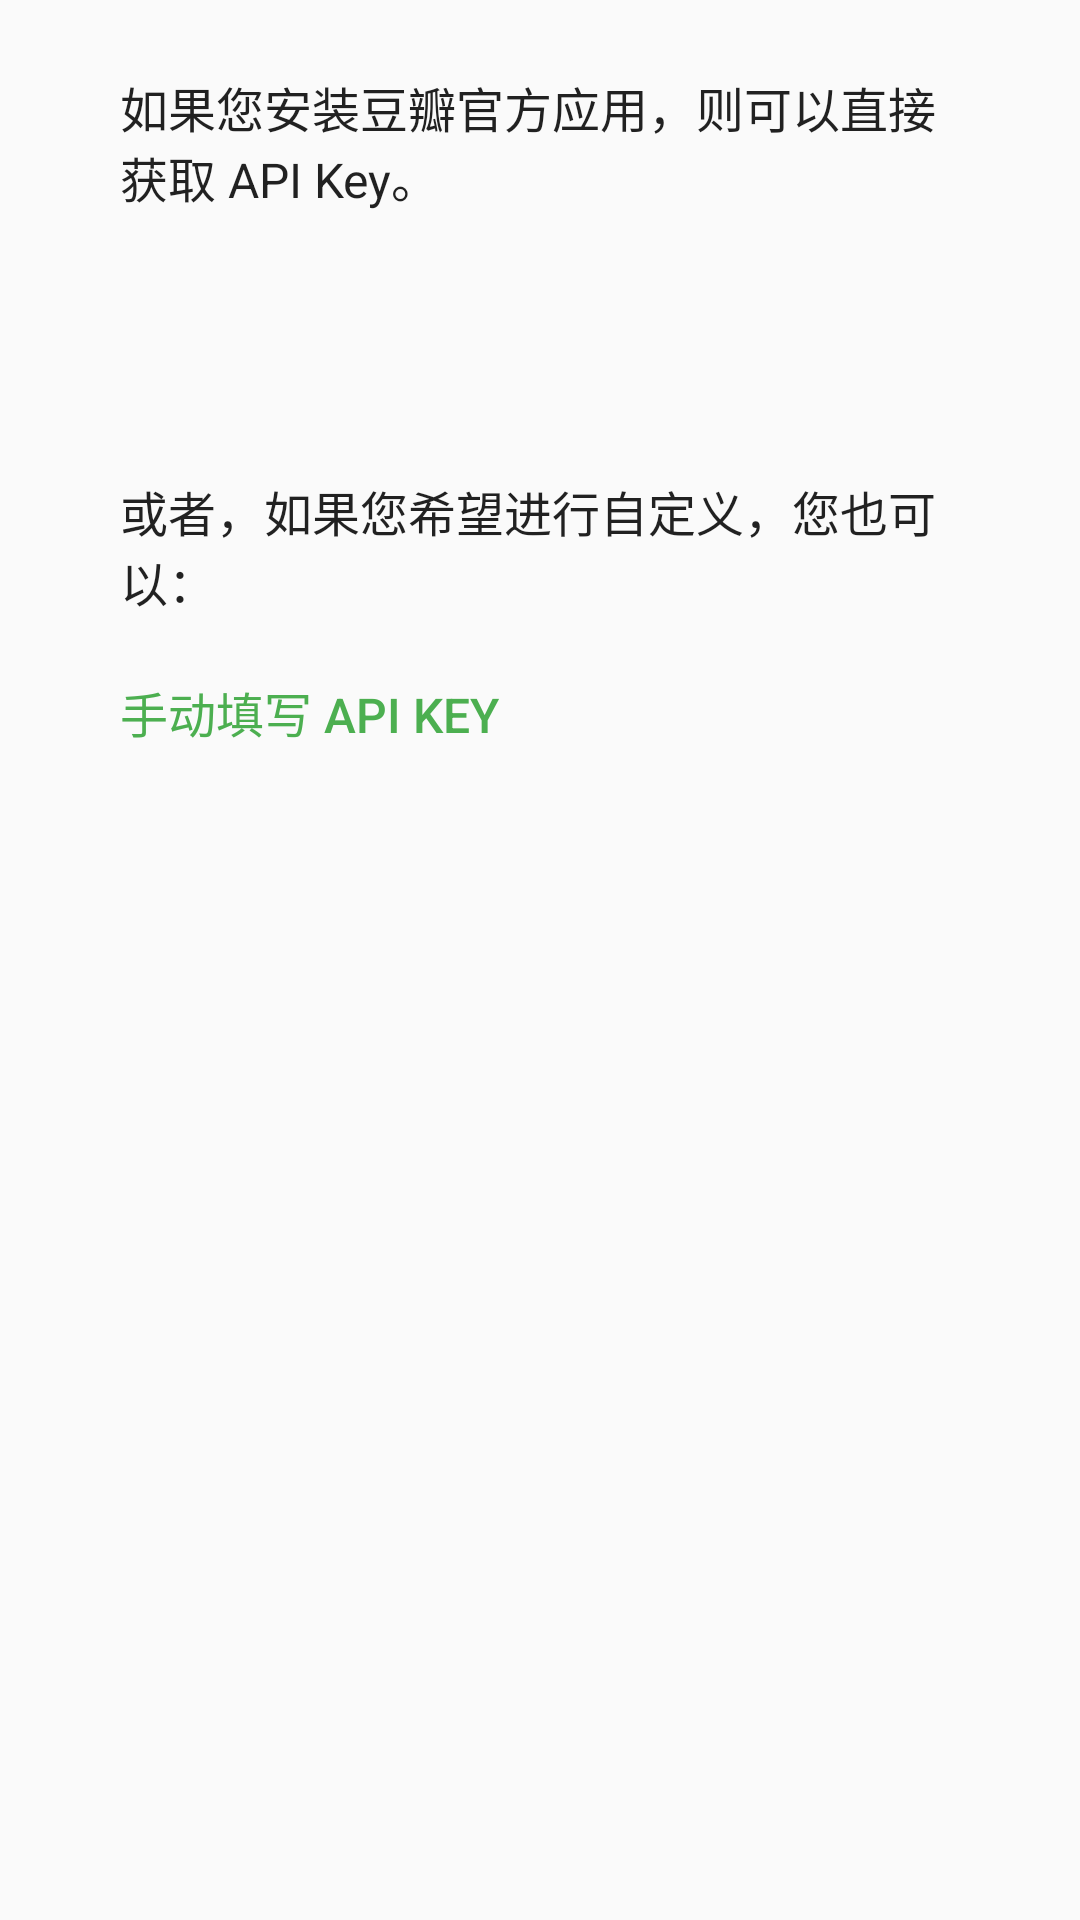

Android layout source for this screen:
<!-- AndroidManifest.xml: application theme Theme.DouyaApiKey -->
<!-- res/layout/api_key_fragment.xml -->
<?xml version="1.0" encoding="utf-8"?>
<ScrollView
    xmlns:android="http://schemas.android.com/apk/res/android"
    android:layout_width="match_parent"
    android:layout_height="match_parent">

    <FrameLayout
        android:layout_width="match_parent"
        android:layout_height="wrap_content">

        <LinearLayout
            android:id="@+id/douban_layout"
            android:layout_width="match_parent"
            android:layout_height="wrap_content"
            android:orientation="vertical">

            <TextView
                android:layout_width="match_parent"
                android:layout_height="wrap_content"
                android:layout_marginLeft="@dimen/wizard_content_horizontal_margin"
                android:layout_marginRight="@dimen/wizard_content_horizontal_margin"
                android:layout_marginTop="@dimen/wizard_content_vertical_margin"
                android:text="@string/api_key_douban_content_douban"
                android:textAppearance="@style/TextAppearance.Wizard.Content" />

            <Button
                android:id="@+id/douban_refresh"
                android:layout_width="wrap_content"
                android:layout_height="wrap_content"
                android:layout_marginLeft="@dimen/wizard_content_horizontal_margin_with_12dp_padding"
                android:layout_marginRight="@dimen/wizard_content_horizontal_margin_with_12dp_padding"
                android:layout_marginTop="@dimen/wizard_content_vertical_margin_with_16dp_padding"
                android:layout_marginBottom="@dimen/wizard_content_vertical_margin_with_16dp_padding"
                android:textSize="@dimen/wizard_content_text_size"
                style="@style/Widget.AppCompat.Button.Borderless.Colored" />

            <TextView
                android:layout_width="match_parent"
                android:layout_height="wrap_content"
                android:layout_marginLeft="@dimen/wizard_content_horizontal_margin"
                android:layout_marginRight="@dimen/wizard_content_horizontal_margin"
                android:layout_marginTop="@dimen/wizard_content_vertical_margin"
                android:text="@string/api_key_douban_content_custom"
                android:textAppearance="@style/TextAppearance.Wizard.Content" />

            <Button
                android:id="@+id/douban_custom"
                android:layout_width="wrap_content"
                android:layout_height="wrap_content"
                android:layout_marginLeft="@dimen/wizard_content_horizontal_margin_with_12dp_padding"
                android:layout_marginRight="@dimen/wizard_content_horizontal_margin_with_12dp_padding"
                android:layout_marginTop="@dimen/wizard_content_vertical_margin_with_16dp_padding"
                android:layout_marginBottom="@dimen/wizard_content_vertical_margin_with_16dp_padding"
                android:text="@string/api_key_douban_action_custom"
                android:textSize="@dimen/wizard_content_text_size"
                style="@style/Widget.AppCompat.Button.Borderless.Colored" />
        </LinearLayout>

        <LinearLayout
            android:id="@+id/custom_layout"
            android:layout_width="match_parent"
            android:layout_height="wrap_content"
            android:orientation="vertical"
            android:visibility="invisible">

            <TextView
                android:layout_width="match_parent"
                android:layout_height="wrap_content"
                android:layout_marginLeft="@dimen/wizard_content_horizontal_margin"
                android:layout_marginRight="@dimen/wizard_content_horizontal_margin"
                android:layout_marginTop="@dimen/wizard_content_vertical_margin"
                android:text="@string/api_key_custom_content_custom"
                android:textAppearance="@style/TextAppearance.Wizard.Content" />

            <me.zhanghai.android.materialedittext.MaterialEditText
                android:id="@+id/custom_api_v2_api_key"
                android:layout_width="match_parent"
                android:layout_height="wrap_content"
                android:layout_marginLeft="@dimen/wizard_content_horizontal_margin_with_4dp_padding"
                android:layout_marginRight="@dimen/wizard_content_horizontal_margin_with_4dp_padding"
                android:layout_marginTop="4dp"
                android:hint="@string/api_key_custom_api_v2_api_key_hint"
                android:inputType="text"
                android:maxLines="1" />

            <me.zhanghai.android.materialedittext.MaterialEditText
                android:id="@+id/custom_api_v2_api_secret"
                android:layout_width="match_parent"
                android:layout_height="wrap_content"
                android:layout_marginLeft="@dimen/wizard_content_horizontal_margin_with_4dp_padding"
                android:layout_marginRight="@dimen/wizard_content_horizontal_margin_with_4dp_padding"
                android:hint="@string/api_key_custom_api_v2_api_secret_hint"
                android:inputType="text"
                android:maxLines="1" />

            <me.zhanghai.android.materialedittext.MaterialEditText
                android:id="@+id/custom_frodo_api_key"
                android:layout_width="match_parent"
                android:layout_height="wrap_content"
                android:layout_marginLeft="@dimen/wizard_content_horizontal_margin_with_4dp_padding"
                android:layout_marginRight="@dimen/wizard_content_horizontal_margin_with_4dp_padding"
                android:hint="@string/api_key_custom_frodo_api_key_hint"
                android:inputType="text"
                android:maxLines="1" />

            <me.zhanghai.android.materialedittext.MaterialEditText
                android:id="@+id/custom_frodo_api_secret"
                android:layout_width="match_parent"
                android:layout_height="wrap_content"
                android:layout_marginLeft="@dimen/wizard_content_horizontal_margin_with_4dp_padding"
                android:layout_marginRight="@dimen/wizard_content_horizontal_margin_with_4dp_padding"
                android:layout_marginBottom="@dimen/wizard_content_vertical_margin_with_8dp_padding"
                android:hint="@string/api_key_custom_frodo_api_secret_hint"
                android:imeActionId="@integer/ime_action_done"
                android:imeActionLabel="@string/api_key_forward_set"
                android:imeOptions="actionDone"
                android:inputType="text"
                android:maxLines="1" />

            <TextView
                android:layout_width="match_parent"
                android:layout_height="wrap_content"
                android:layout_marginLeft="@dimen/wizard_content_horizontal_margin"
                android:layout_marginRight="@dimen/wizard_content_horizontal_margin"
                android:layout_marginTop="@dimen/wizard_content_vertical_margin"
                android:text="@string/api_key_custom_content_douban"
                android:textAppearance="@style/TextAppearance.Wizard.Content" />

            <Button
                android:id="@+id/custom_douban"
                android:layout_width="wrap_content"
                android:layout_height="wrap_content"
                android:layout_marginLeft="@dimen/wizard_content_horizontal_margin_with_12dp_padding"
                android:layout_marginRight="@dimen/wizard_content_horizontal_margin_with_12dp_padding"
                android:layout_marginTop="@dimen/wizard_content_vertical_margin_with_16dp_padding"
                android:layout_marginBottom="@dimen/wizard_content_vertical_margin_with_16dp_padding"
                android:text="@string/api_key_custom_action_douban"
                android:textSize="@dimen/wizard_content_text_size"
                style="@style/Widget.AppCompat.Button.Borderless.Colored" />
        </LinearLayout>
    </FrameLayout>
</ScrollView>
<!-- resources referenced by this layout -->
<resources>
  <dimen name="wizard_content_horizontal_margin">40dp</dimen>
  <dimen name="wizard_content_horizontal_margin_with_12dp_padding">28dp</dimen>
  <dimen name="wizard_content_horizontal_margin_with_4dp_padding">36dp</dimen>
  <dimen name="wizard_content_text_size">16sp</dimen>
  <dimen name="wizard_content_vertical_margin">24dp</dimen>
  <dimen name="wizard_content_vertical_margin_with_16dp_padding">8dp</dimen>
  <dimen name="wizard_content_vertical_margin_with_8dp_padding">16dp</dimen>
  <integer name="ime_action_done">6</integer>
  <string name="api_key_custom_action_douban">通过豆瓣官方应用获取 API Key</string>
  <string name="api_key_custom_api_v2_api_key_hint">API V2 API Key</string>
  <string name="api_key_custom_api_v2_api_secret_hint">API V2 API Secret</string>
  <string name="api_key_custom_content_custom">自定义 API Key：</string>
  <string name="api_key_custom_content_douban">或者，如果您没有这些信息，您也可以：</string>
  <string name="api_key_custom_frodo_api_key_hint">Frodo API Key</string>
  <string name="api_key_custom_frodo_api_secret_hint">Frodo API Secret</string>
  <string name="api_key_douban_action_custom">手动填写 API Key</string>
  <string name="api_key_douban_content_custom">或者，如果您希望进行自定义，您也可以：</string>
  <string name="api_key_douban_content_douban">如果您安装豆瓣官方应用，则可以直接获取 API Key。</string>
  <string name="api_key_forward_set">设置</string>
  <style name="TextAppearance.Wizard.Content" parent="TextAppearance.AppCompat.Body1">
          <item name="android:textSize">@dimen/wizard_content_text_size</item>
      </style>
  <style name="Theme.DouyaApiKey" parent="Base.Theme.DouyaApiKey" />
  <style name="Base.Theme.DouyaApiKey" parent="Theme.AppCompat.Light.DarkActionBar">
  
          <item name="windowActionBar">false</item>
          <item name="windowActionModeOverlay">true</item>
          <item name="android:windowBackground">@color/wizard_content_background</item>
          <item name="windowNoTitle">true</item>
  
          <item name="dividerHorizontal">?android:dividerHorizontal</item>
          <item name="dividerVertical">?android:dividerVertical</item>
  
          <item name="colorPrimary">@color/colorPrimary</item>
          <item name="colorPrimaryDark">@color/colorPrimaryDark</item>
          <item name="colorAccent">@color/colorAccent</item>
      </style>
  <color name="wizard_content_background">#fafafa</color>
  <color name="colorPrimary">#4caf50</color>
  <color name="colorPrimaryDark">#388e3c</color>
  <color name="colorAccent">#4caf50</color>
</resources>
